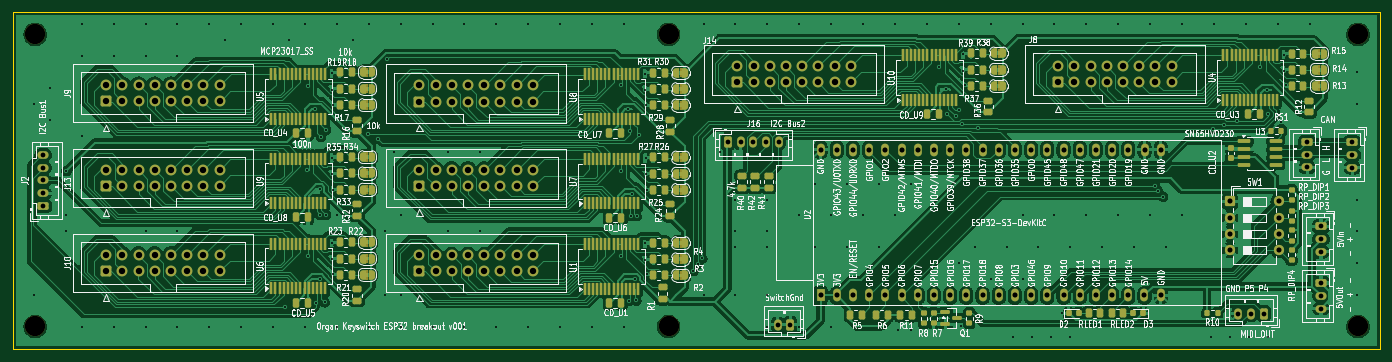
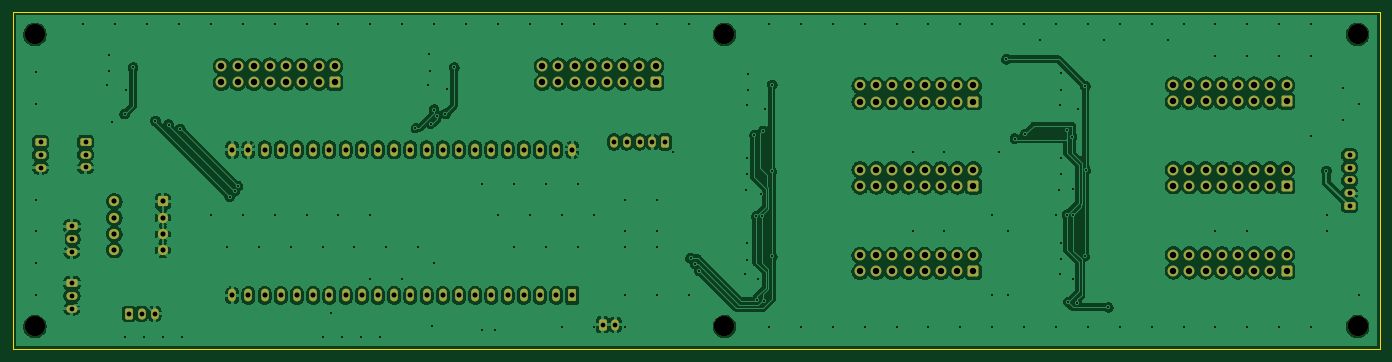
Circuit board: 11 layer files. Board 214.4 x 52.9 mm.
- bottom_copper: OrganKeyswitchBreakout-B_Cu.gbr (305968 bytes)
- bottom_mask: OrganKeyswitchBreakout-B_Mask.gbr (8055 bytes)
- paste: OrganKeyswitchBreakout-B_Paste.gbr (480 bytes)
- bottom_silk: OrganKeyswitchBreakout-B_Silkscreen.gbr (481 bytes)
- outline: OrganKeyswitchBreakout-Edge_Cuts.gbr (642 bytes)
- top_copper: OrganKeyswitchBreakout-F_Cu.gbr (387933 bytes)
- top_mask: OrganKeyswitchBreakout-F_Mask.gbr (27344 bytes)
- paste: OrganKeyswitchBreakout-F_Paste.gbr (13410 bytes)
- top_silk: OrganKeyswitchBreakout-F_Silkscreen.gbr (388275 bytes)
- drill: OrganKeyswitchBreakout-NPTH.drl (433 bytes)
- drill: OrganKeyswitchBreakout-PTH.drl (7003 bytes)

=== bottom_copper: OrganKeyswitchBreakout-B_Cu.gbr (305968 bytes, source omitted) ===
=== bottom_mask: OrganKeyswitchBreakout-B_Mask.gbr (8055 bytes, source omitted) ===
=== paste: OrganKeyswitchBreakout-B_Paste.gbr ===
%TF.GenerationSoftware,KiCad,Pcbnew,9.0.6*%
%TF.CreationDate,2026-01-12T11:04:55-05:00*%
%TF.ProjectId,OrganKeyswitchBreakout,4f726761-6e4b-4657-9973-776974636842,rev?*%
%TF.SameCoordinates,Original*%
%TF.FileFunction,Paste,Bot*%
%TF.FilePolarity,Positive*%
%FSLAX46Y46*%
G04 Gerber Fmt 4.6, Leading zero omitted, Abs format (unit mm)*
G04 Created by KiCad (PCBNEW 9.0.6) date 2026-01-12 11:04:55*
%MOMM*%
%LPD*%
G01*
G04 APERTURE LIST*
G04 APERTURE END LIST*
M02*

=== bottom_silk: OrganKeyswitchBreakout-B_Silkscreen.gbr ===
%TF.GenerationSoftware,KiCad,Pcbnew,9.0.6*%
%TF.CreationDate,2026-01-12T11:04:55-05:00*%
%TF.ProjectId,OrganKeyswitchBreakout,4f726761-6e4b-4657-9973-776974636842,rev?*%
%TF.SameCoordinates,Original*%
%TF.FileFunction,Legend,Bot*%
%TF.FilePolarity,Positive*%
%FSLAX46Y46*%
G04 Gerber Fmt 4.6, Leading zero omitted, Abs format (unit mm)*
G04 Created by KiCad (PCBNEW 9.0.6) date 2026-01-12 11:04:55*
%MOMM*%
%LPD*%
G01*
G04 APERTURE LIST*
G04 APERTURE END LIST*
M02*

=== outline: OrganKeyswitchBreakout-Edge_Cuts.gbr ===
%TF.GenerationSoftware,KiCad,Pcbnew,9.0.6*%
%TF.CreationDate,2026-01-12T11:04:55-05:00*%
%TF.ProjectId,OrganKeyswitchBreakout,4f726761-6e4b-4657-9973-776974636842,rev?*%
%TF.SameCoordinates,Original*%
%TF.FileFunction,Profile,NP*%
%FSLAX46Y46*%
G04 Gerber Fmt 4.6, Leading zero omitted, Abs format (unit mm)*
G04 Created by KiCad (PCBNEW 9.0.6) date 2026-01-12 11:04:55*
%MOMM*%
%LPD*%
G01*
G04 APERTURE LIST*
%TA.AperFunction,Profile*%
%ADD10C,0.050000*%
%TD*%
G04 APERTURE END LIST*
D10*
X34188400Y-53060600D02*
X248564400Y-53060600D01*
X248564400Y-105968800D01*
X34188400Y-105968800D01*
X34188400Y-53060600D01*
M02*

=== top_copper: OrganKeyswitchBreakout-F_Cu.gbr (387933 bytes, source omitted) ===
=== top_mask: OrganKeyswitchBreakout-F_Mask.gbr (27344 bytes, source omitted) ===
=== paste: OrganKeyswitchBreakout-F_Paste.gbr (13410 bytes, source omitted) ===
=== top_silk: OrganKeyswitchBreakout-F_Silkscreen.gbr (388275 bytes, source omitted) ===
=== drill: OrganKeyswitchBreakout-NPTH.drl ===
M48
; DRILL file {KiCad 9.0.6} date 2026-01-12T11:05:00-0500
; FORMAT={-:-/ absolute / metric / decimal}
; #@! TF.CreationDate,2026-01-12T11:05:00-05:00
; #@! TF.GenerationSoftware,Kicad,Pcbnew,9.0.6
; #@! TF.FileFunction,NonPlated,1,2,NPTH
FMAT,2
METRIC
; #@! TA.AperFunction,NonPlated,NPTH,ComponentDrill
T1C3.200
%
G90
G05
T1
X37.7Y-56.6
X37.7Y-102.4
X137.0Y-56.6
X137.0Y-102.4
X245.1Y-56.6
X245.1Y-102.4
M30

=== drill: OrganKeyswitchBreakout-PTH.drl (7003 bytes, source omitted) ===
